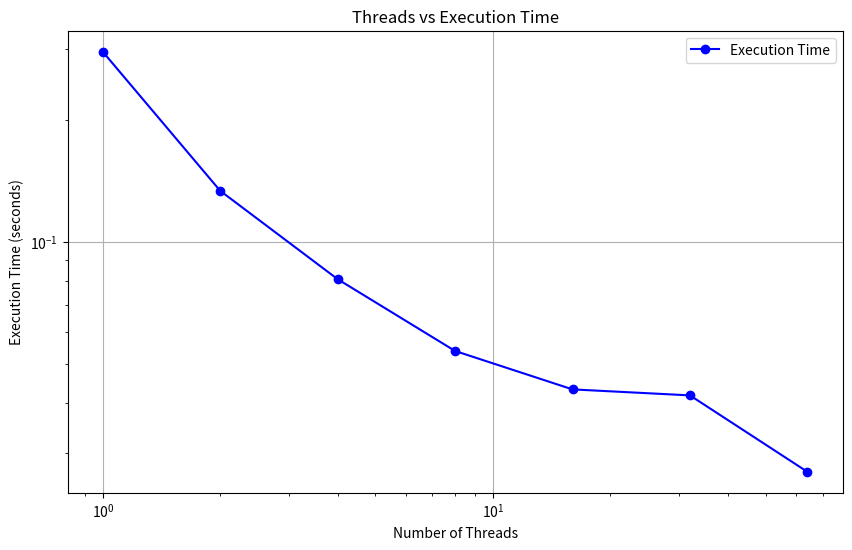
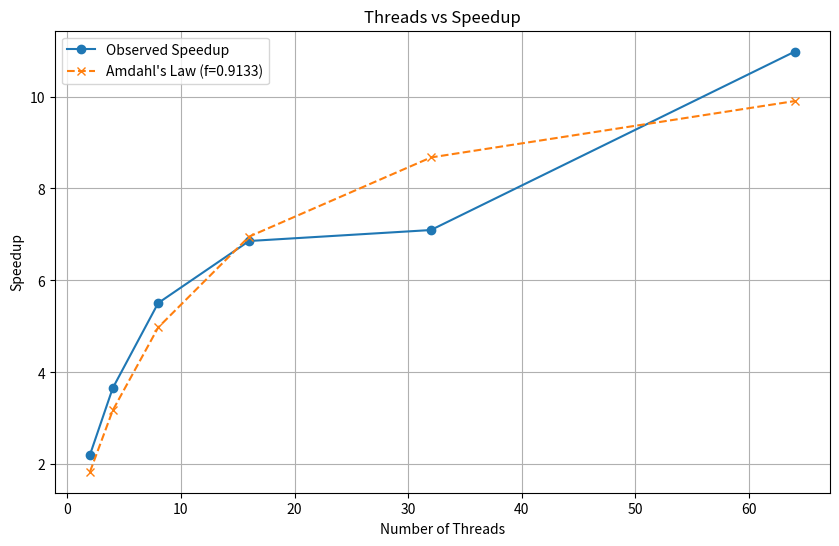

These figures' Python source, in order:
#%%
import matplotlib.pyplot as plt

# Manually input the thread count and corresponding times
threads = [1, 2, 4, 8, 16, 32, 64]
times = [0.295900, 0.133871, 0.080889, 0.053715, 0.043149, 0.041698, 0.026964]

# Plotting the data
plt.figure(figsize=(10, 6))
plt.plot(threads, times, marker='o', color='b', label='Execution Time')

# Adding labels and title
plt.xlabel('Number of Threads')
plt.ylabel('Execution Time (seconds)')
plt.title('Threads vs Execution Time')
plt.grid(True)
plt.xscale('log')  # Log scale for x-axis to show the performance improvement clearly
plt.yscale('log')  # Log scale for y-axis to clearly visualize performance speedup
plt.legend()

# Show plot
plt.show()

# %%
import numpy as np
import matplotlib.pyplot as plt
from scipy.optimize import curve_fit

# Given data
times = [0.295900, 0.133871, 0.080889, 0.053715, 0.043149, 0.041698, 0.026964]
threads = [1, 2, 4, 8, 16, 32, 64]

# Calculate the observed speedup (S_observed)
T1 = times[0]  # Time for 1 thread
S_observed = [T1 / t for t in times]

# Define Amdahl's Law function for fitting
def amdahls_law(p, f):
    return 1 / ((1 - f) + f / p)

# Fit the observed data to Amdahl's law
popt, _ = curve_fit(lambda p, f: amdahls_law(p, f), threads[1:], S_observed[1:], bounds=(0, 1))
f_estimate = popt[0]  # The estimated parallel fraction

# Plotting the results
plt.figure(figsize=(10, 6))
plt.plot(threads[1:], S_observed[1:], marker='o', label='Observed Speedup')

# Calculate the theoretical speedup using the estimated parallel fraction
S_theoretical = [amdahls_law(p, f_estimate) for p in threads[1:]]
plt.plot(threads[1:], S_theoretical, marker='x', linestyle='--', label=f'Amdahl\'s Law (f={f_estimate:.4f})')

# Add labels and title
plt.xlabel('Number of Threads')
plt.ylabel('Speedup')
plt.title('Threads vs Speedup')
plt.grid(True)
plt.legend()

# Show the plot
plt.show()

# Return the estimated parallel fraction
f_estimate

# %%
